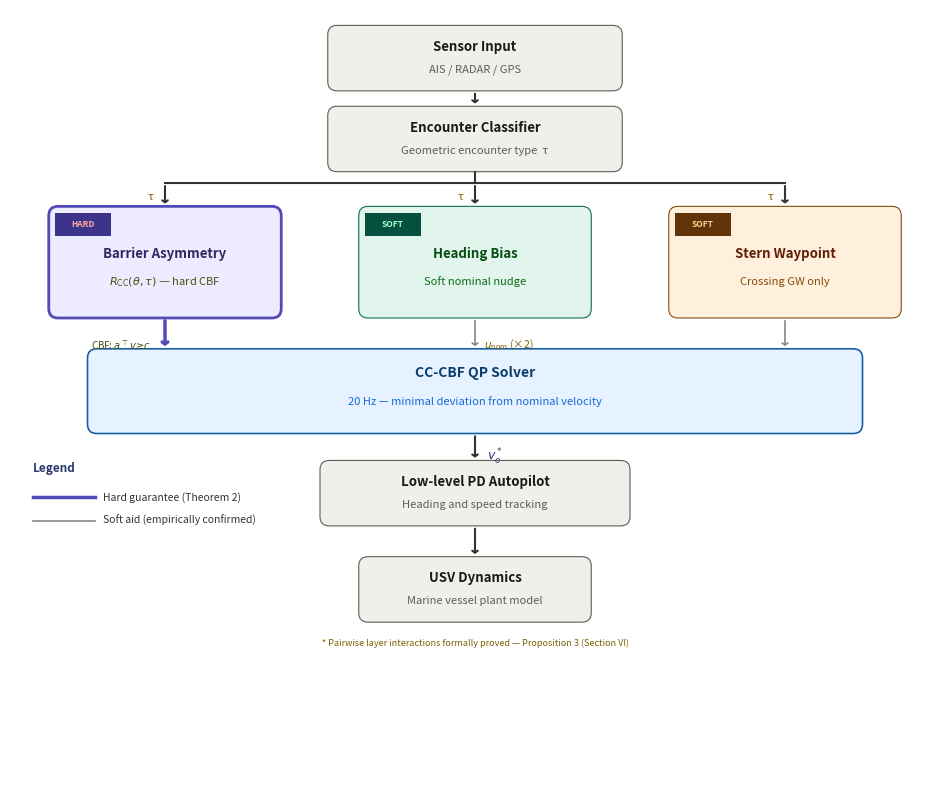

The script that saved this image:
"""
draw_architecture.py  –  First draft
Three-Layer COLREG Control Architecture block diagram.
Hand-laid-out in absolute inches.

Output: paper/figures/architecture_three_layer.png
"""

import os
import matplotlib
matplotlib.use("Agg")
import matplotlib.pyplot as plt
import matplotlib.patches as mpatches
from matplotlib.patches import FancyBboxPatch

# ── Canvas ────────────────────────────────────────────────────────────────────
FIG_W, FIG_H = 12.0, 10.0   # inches
DPI = 300

fig, ax = plt.subplots(figsize=(FIG_W, FIG_H), dpi=DPI)
ax.set_xlim(0, FIG_W)
ax.set_ylim(0, FIG_H)
ax.invert_yaxis()
ax.axis("off")
fig.patch.set_facecolor("white")

# ── Helpers ───────────────────────────────────────────────────────────────────
def box(ax, x, y, w, h, facecolor, edgecolor, lw=1.2, radius=0.12):
    p = FancyBboxPatch((x, y), w, h,
                       boxstyle=f"round,pad=0,rounding_size={radius}",
                       facecolor=facecolor, edgecolor=edgecolor,
                       linewidth=lw, zorder=2)
    ax.add_patch(p)

def badge(ax, x, y, w, h, facecolor, label, textcolor="white"):
    p = mpatches.Rectangle((x, y), w, h,
                            facecolor=facecolor, edgecolor="none", zorder=3)
    ax.add_patch(p)
    ax.text(x + w/2, y + h/2, label,
            ha="center", va="center", fontsize=6,
            color=textcolor, fontweight="bold", zorder=4)

def label(ax, x, y, text, size=9, color="black",
          ha="center", va="center", bold=False):
    ax.text(x, y, text, fontsize=size, color=color,
            ha=ha, va=va,
            fontweight="bold" if bold else "normal", zorder=4)

def arrow(ax, x0, y0, x1, y1, color="#333333", lw=1.5):
    ax.annotate("",
                xy=(x1, y1), xytext=(x0, y0),
                arrowprops=dict(
                    arrowstyle="->, head_width=0.20, head_length=0.14",
                    color=color, lw=lw),
                zorder=3)

def hline(ax, x0, x1, y, color="#333333", lw=1.5):
    ax.plot([x0, x1], [y, y], color=color, lw=lw, zorder=3)

def vline(ax, x, y0, y1, color="#333333", lw=1.5):
    ax.plot([x, x], [y0, y1], color=color, lw=lw, zorder=3)

# ── Layout constants ──────────────────────────────────────────────────────────
CX = FIG_W / 2   # horizontal centre

ROW_SENSOR  = 0.20
ROW_CLASS   = 1.25
ROW_LAYERS  = 2.55
ROW_QP      = 4.40
ROW_PD      = 5.85
ROW_USV     = 7.10

BOX_H_SMALL = 0.85
BOX_H_LAYER = 1.45
BOX_H_QP    = 1.10

W_TOP   = 3.80
W_LAYER = 3.00
W_QP    = 10.00
W_PD    = 4.00
W_USV   = 3.00

L1_X = 0.50
L2_X = (FIG_W - W_LAYER) / 2
L3_X = FIG_W - 0.50 - W_LAYER

L1_CX = L1_X + W_LAYER / 2
L2_CX = L2_X + W_LAYER / 2
L3_CX = L3_X + W_LAYER / 2

QP_X  = (FIG_W - W_QP) / 2
PD_X  = (FIG_W - W_PD) / 2
USV_X = (FIG_W - W_USV) / 2

SOFT_C = "#888580"

# ── 1. Sensor Input ───────────────────────────────────────────────────────────
SEN_X = CX - W_TOP / 2
box(ax, SEN_X, ROW_SENSOR, W_TOP, BOX_H_SMALL,
    facecolor="#F0EFE9", edgecolor="#5F5D58", lw=0.8)
label(ax, CX, ROW_SENSOR + 0.28, "Sensor Input", size=9.5, bold=True, color="#1A1A18")
label(ax, CX, ROW_SENSOR + 0.58, "AIS / RADAR / GPS", size=8, color="#5F5D58")

# ── 2. Encounter Classifier ───────────────────────────────────────────────────
CLS_X = CX - W_TOP / 2
box(ax, CLS_X, ROW_CLASS, W_TOP, BOX_H_SMALL,
    facecolor="#F0EFE9", edgecolor="#5F5D58", lw=0.8)
label(ax, CX, ROW_CLASS + 0.28, "Encounter Classifier", size=9.5, bold=True, color="#1A1A18")
label(ax, CX, ROW_CLASS + 0.58, "Geometric encounter type  τ", size=8, color="#5F5D58")

# Sensor → Classifier
arrow(ax, CX, ROW_SENSOR + BOX_H_SMALL, CX, ROW_CLASS)

# ── 3. τ dispatch fan  (Classifier → three layers) ───────────────────────────
FAN_START = ROW_CLASS + BOX_H_SMALL
FAN_MID   = ROW_LAYERS - 0.30

vline(ax, CX, FAN_START, FAN_MID)
hline(ax, L1_CX, L3_CX, FAN_MID)
arrow(ax, L1_CX, FAN_MID, L1_CX, ROW_LAYERS)
arrow(ax, L2_CX, FAN_MID, L2_CX, ROW_LAYERS)
arrow(ax, L3_CX, FAN_MID, L3_CX, ROW_LAYERS)

for cx_i in (L1_CX, L2_CX, L3_CX):
    label(ax, cx_i - 0.15, FAN_MID + 0.18, "τ",
          size=8, color="#7A6200", ha="right")

# ── 4a. Layer 1 – Barrier Asymmetry (HARD, purple) ───────────────────────────
box(ax, L1_X, ROW_LAYERS, W_LAYER, BOX_H_LAYER,
    facecolor="#EEEAFF", edgecolor="#534AB7", lw=2.0)
badge(ax, L1_X + 0.08, ROW_LAYERS + 0.08, 0.72, 0.30,
      facecolor="#3C348A", label="HARD", textcolor="#FFAAAA")
label(ax, L1_CX, ROW_LAYERS + 0.62, "Barrier Asymmetry", size=9.5, bold=True, color="#2E2860")
label(ax, L1_CX, ROW_LAYERS + 0.98, r"$R_{\rm CC}(\theta,\tau)$ — hard CBF",
      size=8, color="#4A5010")

# ── 4b. Layer 2 – Heading Bias (SOFT, green) ─────────────────────────────────
box(ax, L2_X, ROW_LAYERS, W_LAYER, BOX_H_LAYER,
    facecolor="#E1F5EC", edgecolor="#0F6E56", lw=0.8)
badge(ax, L2_X + 0.08, ROW_LAYERS + 0.08, 0.72, 0.30,
      facecolor="#065040", label="SOFT", textcolor="#A0FFD0")
label(ax, L2_CX, ROW_LAYERS + 0.62, "Heading Bias", size=9.5, bold=True, color="#074D10")
label(ax, L2_CX, ROW_LAYERS + 0.98, "Soft nominal nudge", size=8, color="#0E6B16")

# ── 4c. Layer 3 – Stern Waypoint (SOFT, orange) ──────────────────────────────
box(ax, L3_X, ROW_LAYERS, W_LAYER, BOX_H_LAYER,
    facecolor="#FEF0DC", edgecolor="#854B0B", lw=0.8)
badge(ax, L3_X + 0.08, ROW_LAYERS + 0.08, 0.72, 0.30,
      facecolor="#62340A", label="SOFT", textcolor="#FFD090")
label(ax, L3_CX, ROW_LAYERS + 0.62, "Stern Waypoint", size=9.5, bold=True, color="#621D05")
label(ax, L3_CX, ROW_LAYERS + 0.98, "Crossing GW only", size=8, color="#854B0B")

# ── 5. Arrows: layers → QP solver ────────────────────────────────────────────
LAYER_BOT = ROW_LAYERS + BOX_H_LAYER

# Layer 1 hard arrow (bold purple)
arrow(ax, L1_CX, LAYER_BOT, L1_CX, ROW_QP, color="#534AB7", lw=2.5)
label(ax, L1_CX - 0.18, LAYER_BOT + 0.35,
      r"CBF: $a^\top v \!\geq\! c$", size=7, color="#4A5010", ha="right")

# Layers 2 & 3 soft arrows (grey)
arrow(ax, L2_CX, LAYER_BOT, L2_CX, ROW_QP, color=SOFT_C, lw=1.2)
arrow(ax, L3_CX, LAYER_BOT, L3_CX, ROW_QP, color=SOFT_C, lw=1.2)
label(ax, L2_CX + 0.12, LAYER_BOT + 0.35,
      r"$u_{\rm nom}$ (×2)", size=7.5, color="#7A6200", ha="left")

# ── 6. QP Solver ─────────────────────────────────────────────────────────────
box(ax, QP_X, ROW_QP, W_QP, BOX_H_QP,
    facecolor="#E6F2FF", edgecolor="#1860A5", lw=1.2)
label(ax, CX, ROW_QP + 0.32, "CC-CBF QP Solver",
      size=10, bold=True, color="#0B3D6B")
label(ax, CX, ROW_QP + 0.68,
      "20 Hz — minimal deviation from nominal velocity",
      size=8, color="#1768DD")

# ── 7. QP → PD ───────────────────────────────────────────────────────────────
QP_BOT = ROW_QP + BOX_H_QP
arrow(ax, CX, QP_BOT, CX, ROW_PD)
label(ax, CX + 0.15, QP_BOT + 0.30, r"$v^*_o$",
      size=9, color="#2B3A6E", ha="left")

# ── 8. PD Autopilot ───────────────────────────────────────────────────────────
box(ax, PD_X, ROW_PD, W_PD, BOX_H_SMALL,
    facecolor="#F0EFE9", edgecolor="#5F5D58", lw=0.8)
label(ax, CX, ROW_PD + 0.28, "Low-level PD Autopilot",
      size=9.5, bold=True, color="#1A1A18")
label(ax, CX, ROW_PD + 0.58, "Heading and speed tracking",
      size=8, color="#5F5D58")

# ── 9. PD → USV ──────────────────────────────────────────────────────────────
PD_BOT = ROW_PD + BOX_H_SMALL
arrow(ax, CX, PD_BOT, CX, ROW_USV)

# ── 10. USV Dynamics ─────────────────────────────────────────────────────────
box(ax, USV_X, ROW_USV, W_USV, BOX_H_SMALL,
    facecolor="#F0EFE9", edgecolor="#5F5D58", lw=0.8)
label(ax, CX, ROW_USV + 0.28, "USV Dynamics",
      size=9.5, bold=True, color="#1A1A18")
label(ax, CX, ROW_USV + 0.58, "Marine vessel plant model",
      size=8, color="#5F5D58")

# ── 11. Legend ────────────────────────────────────────────────────────────────
LEG_X = 0.30
LEG_Y = ROW_PD + 0.10
label(ax, LEG_X, LEG_Y, "Legend", size=8.5, bold=True,
      color="#2B3A6E", ha="left")
ax.plot([LEG_X, LEG_X + 0.80], [LEG_Y + 0.38, LEG_Y + 0.38],
        color="#534AB7", lw=2.5)
label(ax, LEG_X + 0.90, LEG_Y + 0.38,
      "Hard guarantee (Theorem 2)", size=7.5, color="#333333", ha="left")
ax.plot([LEG_X, LEG_X + 0.80], [LEG_Y + 0.68, LEG_Y + 0.68],
        color=SOFT_C, lw=1.2)
label(ax, LEG_X + 0.90, LEG_Y + 0.68,
      "Soft aid (empirically confirmed)", size=7.5, color="#333333", ha="left")

# ── 12. Footer note ───────────────────────────────────────────────────────────
label(ax, CX, ROW_USV + BOX_H_SMALL + 0.28,
      "* Pairwise layer interactions formally proved — Proposition 3 (Section VI)",
      size=6.5, color="#7A6200")

# ── Save ─────────────────────────────────────────────────────────────────────
os.makedirs("paper/figures", exist_ok=True)
out = "paper/figures/architecture_three_layer.png"
fig.savefig(out, dpi=DPI, bbox_inches="tight", facecolor="white")
plt.close(fig)
print(f"Saved → {out}")
